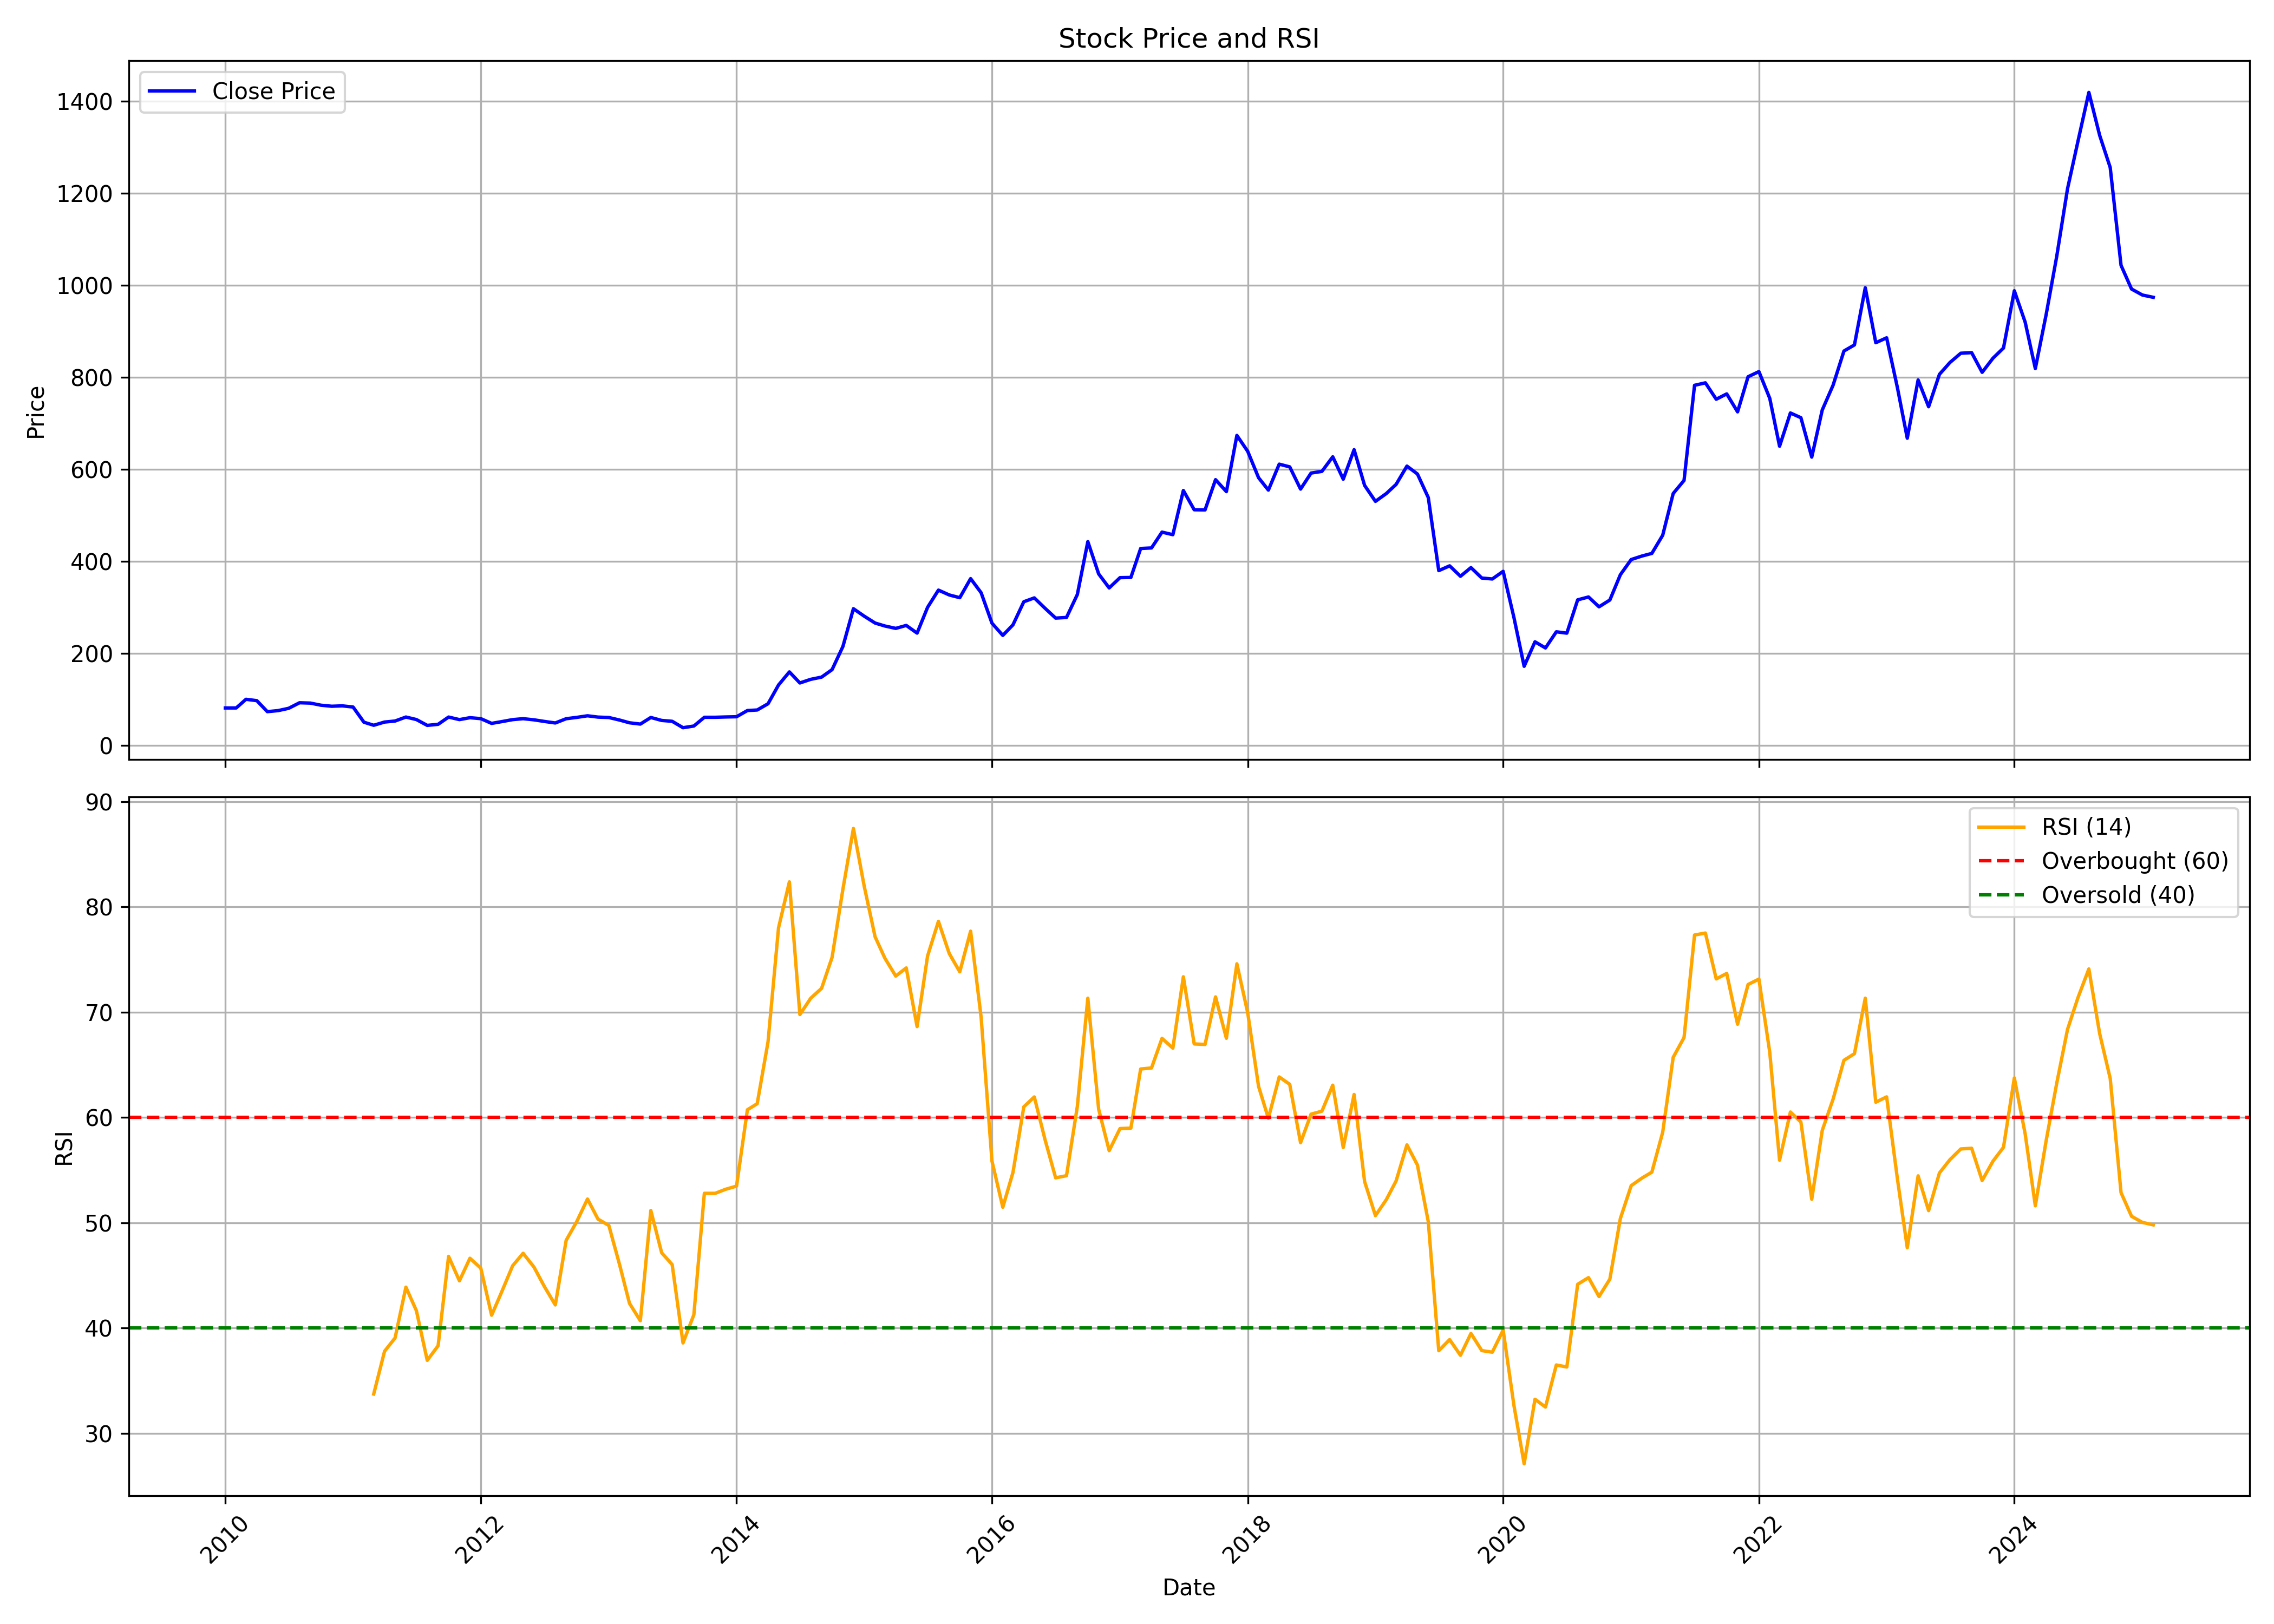

The data file committed next to this chart (first rows):
, date, symbol, open, high, low, close, volume, rsi
0, 2010-01-01, ALICON, 69.08, 86.41, 63.18, 81.64, 20052, 
1, 2010-02-01, ALICON, 85.41, 91.19, 77.04, 81.64, 10461, 
2, 2010-03-01, ALICON, 81.64, 103.8, 78.29, 100.5, 25126, 
3, 2010-04-01, ALICON, 105.3, 125.7, 71.43, 97.47, 1070752, 
4, 2010-05-01, ALICON, 97.63, 97.72, 68.08, 73.6, 87530, 
5, 2010-06-01, ALICON, 70.5, 81.14, 69.5, 75.91, 34311, 
6, 2010-07-01, ALICON, 75.78, 87.08, 69.75, 80.89, 53751, 
7, 2010-08-01, ALICON, 80.8, 112.2, 78.46, 92.94, 97959, 
8, 2010-09-01, ALICON, 89.64, 107.9, 89.18, 92.19, 41653, 
9, 2010-10-01, ALICON, 97.98, 102.2, 86.61, 87.63, 69758, 
10, 2010-11-01, ALICON, 87.8, 97.18, 79.85, 85.35, 28580, 
11, 2010-12-01, ALICON, 85.35, 89.57, 77.78, 86.19, 5479, 
12, 2011-01-01, ALICON, 87.04, 87.04, 72.25, 83.66, 13413, 
13, 2011-02-01, ALICON, 83.66, 83.66, 50.49, 50.7, 1667, 
14, 2011-03-01, ALICON, 50.7, 50.7, 44.03, 44.03, 2263, 33.74
15, 2011-04-01, ALICON, 44.03, 51.04, 43.01, 51.04, 94441, 37.8
16, 2011-05-01, ALICON, 53.62, 54.46, 47.45, 53.24, 1118, 39.06
17, 2011-06-01, ALICON, 53.24, 61.94, 50.57, 61.9, 8185, 43.89
18, 2011-07-01, ALICON, 61.9, 61.9, 56.45, 56.45, 540, 41.65
19, 2011-08-01, ALICON, 59.28, 59.28, 39.63, 43.77, 1756, 36.94
20, 2011-09-01, ALICON, 43.77, 53.49, 43.77, 46.1, 4386, 38.32
21, 2011-10-01, ALICON, 46.87, 64.4, 45.11, 61.86, 2175, 46.81
22, 2011-11-01, ALICON, 61.86, 69.47, 55.85, 56.32, 9984, 44.49
23, 2011-12-01, ALICON, 53.53, 60.49, 51.12, 60.49, 1494, 46.63
24, 2012-01-01, ALICON, 60.49, 63.5, 51.9, 58.43, 31148, 45.69
25, 2012-02-01, ALICON, 59.97, 59.97, 46.61, 48.12, 64855, 41.22
26, 2012-03-01, ALICON, 48.12, 61.22, 48.12, 51.98, 25356, 43.46
27, 2012-04-01, ALICON, 51.64, 60.14, 45.71, 56.28, 18205, 45.92
28, 2012-05-01, ALICON, 66.16, 66.16, 49.28, 58.34, 20028, 47.11
29, 2012-06-01, ALICON, 60.14, 61.86, 48.12, 55.85, 234334, 45.8
30, 2012-07-01, ALICON, 58.43, 58.43, 50.69, 52.33, 183685, 43.93
31, 2012-08-01, ALICON, 52.84, 54.04, 48.55, 49.02, 27074, 42.2
32, 2012-09-01, ALICON, 50.22, 59.76, 46.74, 58.25, 78828, 48.33
33, 2012-10-01, ALICON, 60.67, 73.42, 57.2, 61.11, 506138, 50.1
34, 2012-11-01, ALICON, 63.22, 70.39, 60.8, 64.63, 88001, 52.26
35, 2012-12-01, ALICON, 62.96, 68.98, 50.56, 61.77, 56849, 50.35
36, 2013-01-01, ALICON, 62.43, 70.3, 59.05, 60.89, 58923, 49.75
37, 2013-02-01, ALICON, 63.31, 65.99, 54.52, 55.31, 11700, 45.99
38, 2013-03-01, ALICON, 55.4, 58.47, 44.93, 49.42, 37498, 42.35
39, 2013-04-01, ALICON, 49.42, 51.88, 44.67, 46.6, 8195, 40.7
40, 2013-05-01, ALICON, 46.6, 61.46, 46.6, 60.94, 14101, 51.17
41, 2013-06-01, ALICON, 60.94, 60.94, 46.69, 54.52, 481, 47.15
42, 2013-07-01, ALICON, 45.72, 52.67, 45.72, 52.67, 2132, 46.03
43, 2013-08-01, ALICON, 45.72, 45.72, 35.22, 38.73, 1021, 38.59
44, 2013-09-01, ALICON, 38.73, 44.45, 38.73, 42.38, 5354, 41.27
45, 2013-10-01, ALICON, 44.15, 61.37, 44.15, 61.37, 13041, 52.8
46, 2013-11-01, ALICON, 62.28, 62.28, 53.22, 61.37, 1977, 52.8
47, 2013-12-01, ALICON, 61.37, 62.65, 50.38, 62.06, 7312, 53.19
48, 2014-01-01, ALICON, 62.06, 71.44, 51.66, 62.56, 65214, 53.49
49, 2014-02-01, ALICON, 62.56, 80.56, 62.56, 76.02, 152453, 60.73
50, 2014-03-01, ALICON, 75.57, 81.52, 66.82, 77.21, 143597, 61.31
51, 2014-04-01, ALICON, 77.21, 107.2, 67.51, 90.77, 253649, 67.19
52, 2014-05-01, ALICON, 90.77, 162.1, 90.77, 131.5, 530051, 78.01
53, 2014-06-01, ALICON, 132.8, 165.8, 124.7, 159.9, 339631, 82.37
54, 2014-07-01, ALICON, 162.5, 183.1, 132.8, 135.9, 542950, 69.78
55, 2014-08-01, ALICON, 137.4, 178.1, 119.1, 143.8, 831123, 71.33
56, 2014-09-01, ALICON, 145.4, 168.4, 133.8, 148.6, 450570, 72.26
57, 2014-10-01, ALICON, 150.7, 167.3, 139, 164.8, 179527, 75.2
58, 2014-11-01, ALICON, 178.5, 225.9, 162.7, 215.2, 913066, 81.69
59, 2014-12-01, ALICON, 217.2, 316.1, 209.2, 297.2, 1375917, 87.45
... 122 more rows
